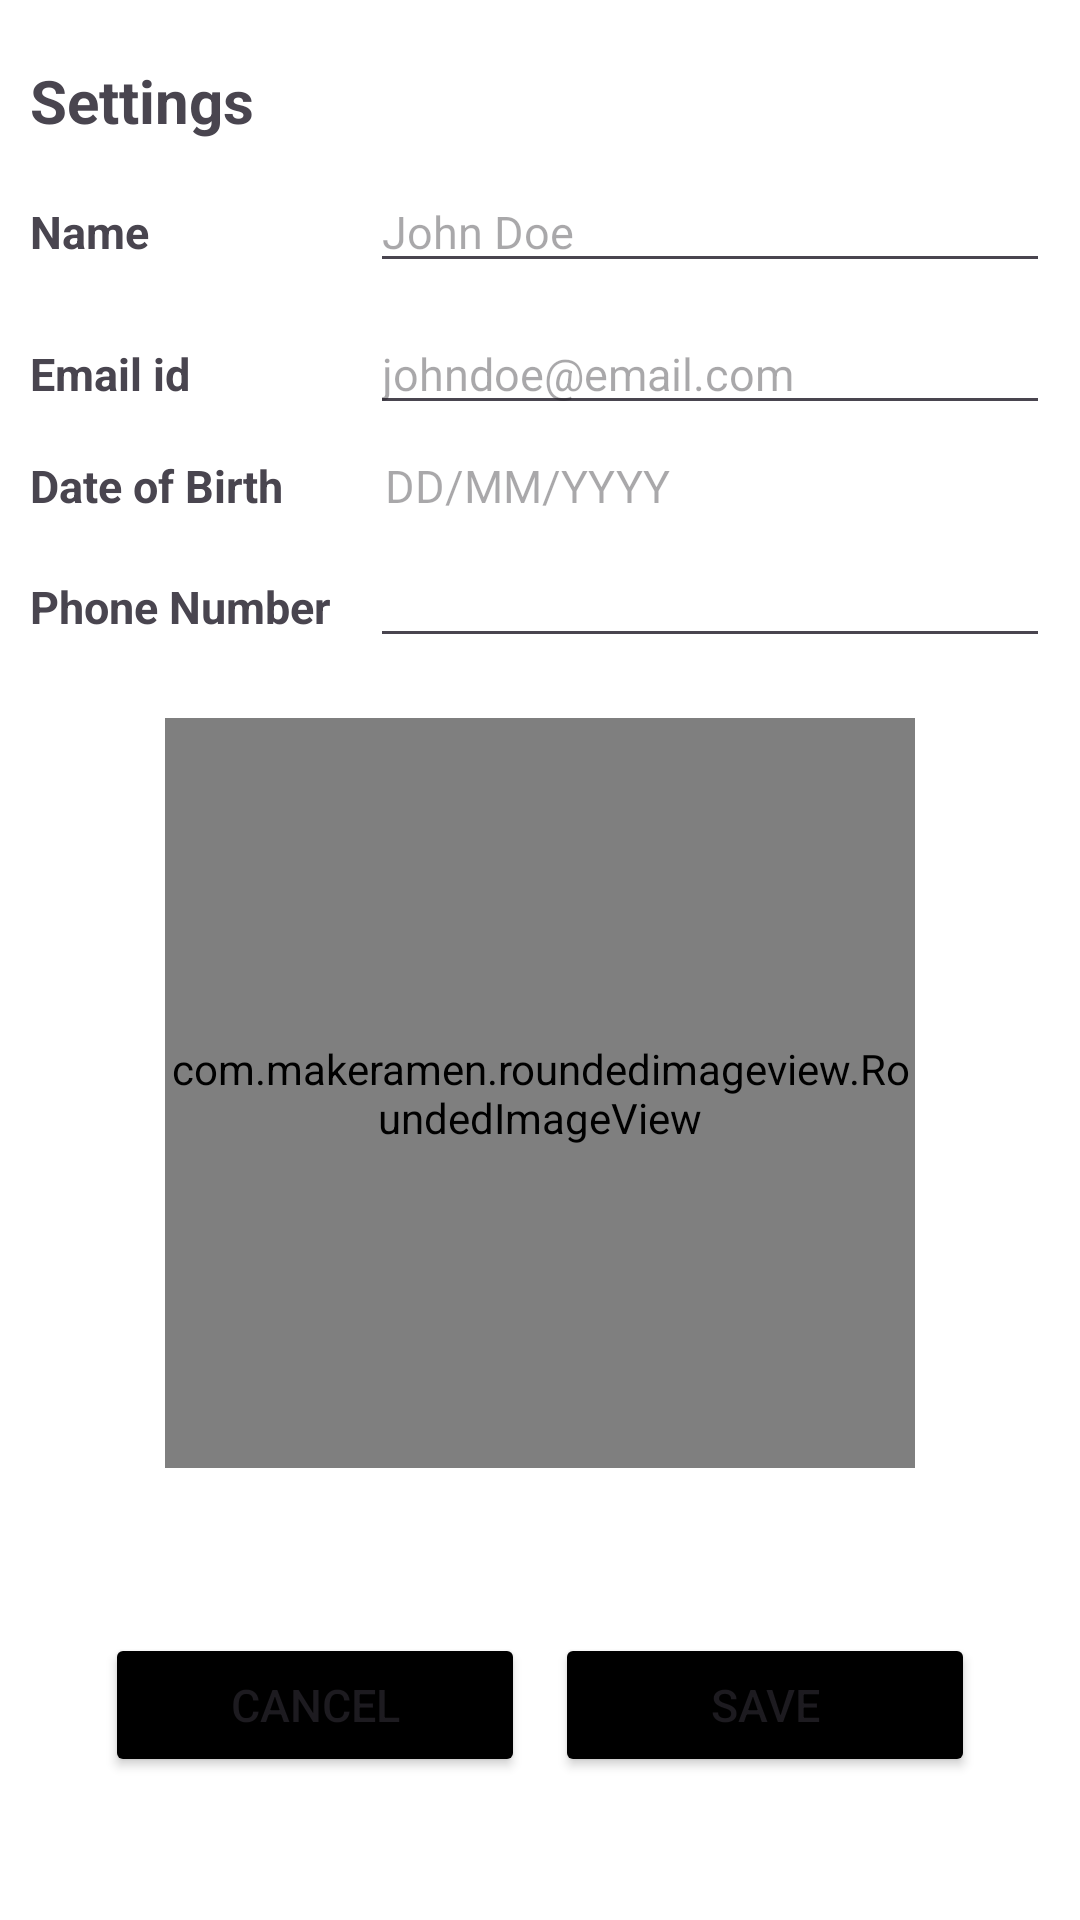

Reconstruct the res/layout file that produces this screen, plus the resources it refers to.
<!-- AndroidManifest.xml: application theme Theme.LeafLens -->
<!-- res/layout/fragment_settings.xml -->
<?xml version="1.0" encoding="utf-8"?>
<FrameLayout xmlns:android="http://schemas.android.com/apk/res/android"
    xmlns:tools="http://schemas.android.com/tools"
    android:layout_width="match_parent"
    android:layout_height="match_parent"
    xmlns:app="http://schemas.android.com/apk/res-auto"
    tools:context=".MenuOptions.SettingsFragment">

    <LinearLayout
        android:layout_width="match_parent"
        android:layout_height="match_parent"
        android:orientation="vertical"

        android:background="@color/white">

        <TextView
            android:layout_width="match_parent"
            android:layout_height="wrap_content"

            android:text="Settings"
            android:textSize="20sp"
            android:textStyle="bold"

            android:layout_marginTop="20dp"
            android:layout_marginStart="10dp"
            android:layout_marginEnd="10dp"/>

        <LinearLayout
            android:id="@+id/settings_NameLayout"
            android:layout_width="match_parent"
            android:layout_height="wrap_content"
            android:orientation="horizontal"
            android:weightSum="3"

            android:layout_marginStart="10dp"
            android:layout_marginEnd="10dp"
            android:layout_marginTop="10dp">
            <TextView
                android:id="@+id/settings_NameView"
                android:layout_width="0dp"
                android:layout_height="wrap_content"
                android:layout_weight="1"

                android:text="Name"
                android:textStyle="bold"
                android:textSize="15sp" />
            <EditText
                android:id="@+id/settings_NameEditText"
                android:layout_width="0dp"
                android:layout_height="wrap_content"
                android:layout_weight="2"

                android:hint="John Doe"
                android:textSize="15sp"
                android:maxLines="1"
                android:singleLine="true"
                android:lines="1"/>
        </LinearLayout>

        <LinearLayout
            android:id="@+id/settings_emailLayout"
            android:layout_width="match_parent"
            android:layout_height="wrap_content"
            android:orientation="horizontal"
            android:weightSum="3"

            android:layout_marginStart="10dp"
            android:layout_marginEnd="10dp"
            android:layout_marginTop="10dp">
            <TextView
                android:id="@+id/settings_emailView"
                android:layout_width="0dp"
                android:layout_height="wrap_content"
                android:layout_weight="1"

                android:text="Email id"
                android:textStyle="bold"
                android:textSize="15sp" />
            <EditText
                android:id="@+id/settings_EmailEditText"
                android:layout_width="0dp"
                android:layout_height="wrap_content"
                android:layout_weight="2"

                android:hint="johndoe@email.com"
                android:textSize="15sp"
                android:maxLines="1"
                android:singleLine="true"
                android:lines="1"/>
        </LinearLayout>
        <LinearLayout
            android:id="@+id/settings_DOBLayout"
            android:layout_width="match_parent"
            android:layout_height="wrap_content"
            android:orientation="horizontal"
            android:weightSum="3"

            android:layout_marginStart="10dp"
            android:layout_marginEnd="10dp"
            android:layout_marginTop="10dp">
            <TextView
                android:id="@+id/settings_DOBView"
                android:layout_width="0dp"
                android:layout_height="wrap_content"
                android:layout_weight="1"

                android:text="Date of Birth"
                android:textStyle="bold"
                android:textSize="15sp" />
            <TextView
                android:id="@+id/settings_DOBEditText"
                android:layout_width="0dp"
                android:layout_height="wrap_content"
                android:layout_weight="2"

                android:hint="DD/MM/YYYY"
                android:textSize="15sp"
                android:maxLines="1"
                android:singleLine="true"
                android:lines="1"

                android:paddingStart="5dp"
                android:background="@drawable/rounded_bg_transparent"/>
        </LinearLayout>
        <LinearLayout
            android:id="@+id/settings_phoneLayout"
            android:layout_width="match_parent"
            android:layout_height="wrap_content"
            android:orientation="horizontal"
            android:weightSum="3"

            android:layout_marginStart="10dp"
            android:layout_marginEnd="10dp"
            android:layout_marginTop="10dp">
            <TextView
                android:id="@+id/settings_phoneView"
                android:layout_width="0dp"
                android:layout_height="wrap_content"
                android:layout_weight="1"

                android:text="Phone Number"
                android:textStyle="bold"
                android:textSize="15sp" />
            <EditText
                android:id="@+id/settings_phoneEditText"
                android:layout_width="0dp"
                android:layout_height="wrap_content"
                android:layout_weight="2"

                android:textSize="15sp"
                android:maxLines="1"
                android:singleLine="true"
                android:lines="1"
                android:inputType="phone"
                android:maxLength="10"
                android:paddingStart="5dp"/>
        </LinearLayout>

        <com.makeramen.roundedimageview.RoundedImageView
            android:layout_width="250dp"
            android:layout_height="250dp"
            android:scaleType="centerCrop"
            app:riv_corner_radius="125dp"
            app:riv_border_width="2dp"

            android:layout_gravity="center"
            android:src="@drawable/profile_image"

            android:layout_margin="20dp"
            />

        <LinearLayout
            android:layout_width="match_parent"
            android:layout_height="wrap_content"
            android:orientation="horizontal"

            android:layout_margin="30dp"
            android:weightSum="2"
            android:layout_gravity="bottom">

            <Button
                android:id="@+id/settings_cancelButton"
                android:layout_width="0dp"
                android:layout_height="wrap_content"
                android:layout_weight="1"
                android:backgroundTint="@color/black"

                android:text="Cancel"
                android:textSize="15sp"
                android:layout_margin="5dp"/>
            <Button
                android:id="@+id/settings_saveButton"
                android:layout_width="0dp"
                android:layout_height="wrap_content"
                android:layout_weight="1"
                android:backgroundTint="@color/black"

                android:text="Save"
                android:textSize="15sp"
                android:layout_margin="5dp"/>
        </LinearLayout>

    </LinearLayout>

</FrameLayout>
<!-- resources referenced by this layout -->
<resources>
  <color name="black">#FF000000</color>
  <color name="white">#FFFFFFFF</color>
  <!-- drawable profile_image: png bitmap (drawable, 37930 bytes) -->
  <!-- drawable rounded_bg_transparent (drawable) -->
  <?xml version="1.0" encoding="utf-8"?>
  <shape xmlns:android="http://schemas.android.com/apk/res/android"
      android:shape="rectangle">
  
      <solid android:color="@color/white" />
      <stroke
          android:width="0dp"
          android:color="#424242">
      </stroke>
      <corners android:radius="10dp" />
  </shape>
  <style name="Theme.LeafLens" parent="Base.Theme.LeafLens" />
  <style name="Base.Theme.LeafLens" parent="Theme.Material3.DayNight.NoActionBar">
          
          
          <item name="android:statusBarColor">@color/status_bar_color</item>
          <item name="android:windowLightStatusBar">true</item>
      </style>
  <color name="status_bar_color">#61BF51</color>
</resources>
